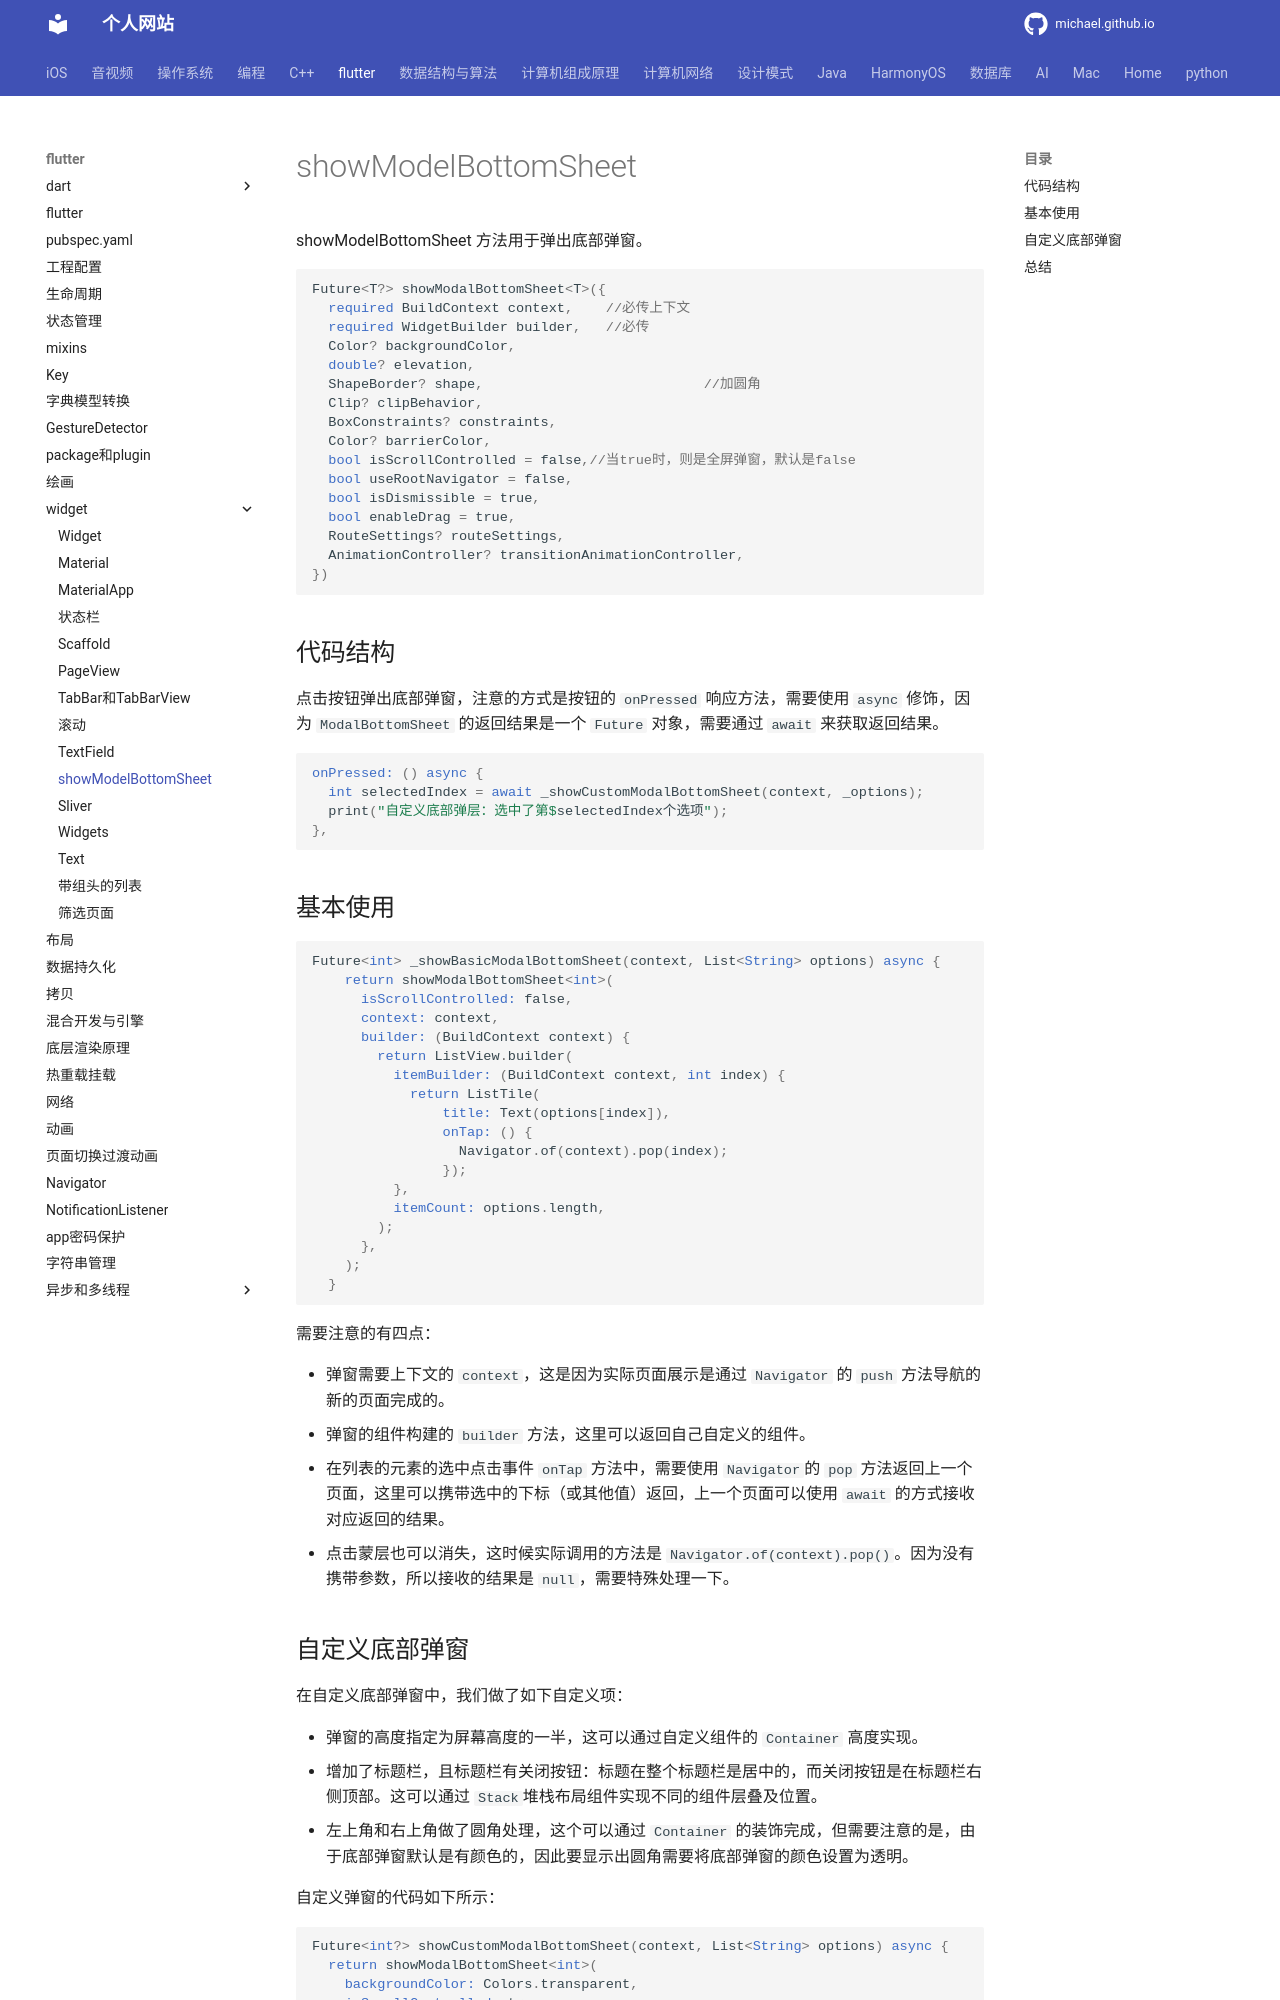

repository: michaelssman/michaelssman.github.io · page: flutter/widget/showModelBottomSheet/index.html · generator: mkdocs

# showModelBottomSheet

showModelBottomSheet 方法用于弹出底部弹窗。

```dart
Future<T?> showModalBottomSheet<T>({
  required BuildContext context,	//必传上下文
  required WidgetBuilder builder,	//必传
  Color? backgroundColor,
  double? elevation,
  ShapeBorder? shape,							//加圆角
  Clip? clipBehavior,
  BoxConstraints? constraints,
  Color? barrierColor,
  bool isScrollControlled = false,//当true时，则是全屏弹窗，默认是false
  bool useRootNavigator = false,
  bool isDismissible = true,
  bool enableDrag = true,
  RouteSettings? routeSettings,
  AnimationController? transitionAnimationController,
})
```

## 代码结构

点击按钮弹出底部弹窗，注意的方式是按钮的 `onPressed` 响应方法，需要使用 `async` 修饰，因为 `ModalBottomSheet` 的返回结果是一个 `Future` 对象，需要通过 `await` 来获取返回结果。

```dart
onPressed: () async {
  int selectedIndex = await _showCustomModalBottomSheet(context, _options);
  print("自定义底部弹层：选中了第$selectedIndex个选项");
},
```

## 基本使用

```dart
Future<int> _showBasicModalBottomSheet(context, List<String> options) async {
    return showModalBottomSheet<int>(
      isScrollControlled: false,
      context: context,
      builder: (BuildContext context) {
        return ListView.builder(
          itemBuilder: (BuildContext context, int index) {
            return ListTile(
                title: Text(options[index]),
                onTap: () {
                  Navigator.of(context).pop(index);
                });
          },
          itemCount: options.length,
        );
      },
    );
  }
```

需要注意的有四点：

- 弹窗需要上下文的 `context`，这是因为实际页面展示是通过 `Navigator` 的 `push` 方法导航的新的页面完成的。
- 弹窗的组件构建的 `builder` 方法，这里可以返回自己自定义的组件。
- 在列表的元素的选中点击事件 `onTap` 方法中，需要使用 `Navigator`的 `pop` 方法返回上一个页面，这里可以携带选中的下标（或其他值）返回，上一个页面可以使用 `await` 的方式接收对应返回的结果。
- 点击蒙层也可以消失，这时候实际调用的方法是 `Navigator.of(context).pop()`。因为没有携带参数，所以接收的结果是 `null`，需要特殊处理一下。
